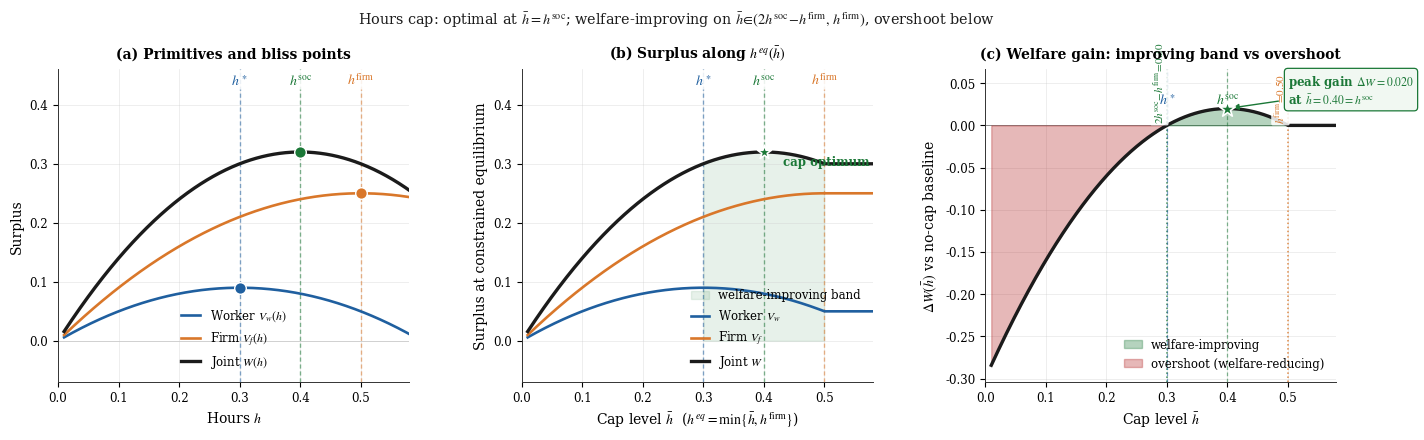

Generate this figure with matplotlib: (Note: this script raises an exception after producing the figure.)
"""
Build simulation figures for problem1.tex (Q4 cap, Q5 union, culture, Q7 frontier).

Common framework (firm-profit-max baseline):
  Worker:  V_w(h) = (1-tau) w h - (alpha/2) h^2     -> h*    = (1-tau) w / alpha
  Firm:    V_f(h) = A h - (beta/2) h^2 - w h        -> hfirm = (A - w) / beta
  Joint:   W(h)   = V_w(h) + V_f(h)                  -> hsoc  = ((1-tau)w + (A-w))/(alpha+beta)
  Nash bargaining over h with weight eta:
           h(eta) = [(1-eta)(A-w) + eta (1-tau) w] / [(1-eta) beta + eta alpha]

Welfare-improving condition for a cap bar_h:
  Delta W(bar_h) > 0  iff  bar_h in (2 hsoc - hfirm, hfirm).
  At baseline alpha = beta, this simplifies to bar_h in (h*, hfirm).

Welfare-improving condition for union strength eta:
  Delta W(eta) > 0  iff  eta in (0, 2 eta_soc).
  Joint surplus is single-peaked at eta_soc with h(eta_soc) = hsoc.

Baseline calibration: A = 2.0, w = 1.0, beta = 2.0, alpha = 2.0, tau = 0.4
  h*    = 0.30,  hsoc = 0.40,  hfirm = 0.50,  eta_soc = 0.50.

EU cultural shift: alpha_EU = 2.7  (35% higher leisure preference).

Output: figure_panel.pdf (Q1; not regenerated here -- see build_figure_panel.py),
        sim_cap.pdf, sim_union.pdf, sim_culture.pdf, sim_q7.pdf.
"""
import numpy as np
import matplotlib as mpl
import matplotlib.pyplot as plt
from matplotlib.gridspec import GridSpec
from matplotlib.ticker import MultipleLocator

# =====================================================================
# Publication-quality style (matches build_figure_panel.py)
# =====================================================================
mpl.rcParams.update({
    'font.family': 'serif',
    'font.serif': ['Times New Roman', 'Times', 'STIX', 'DejaVu Serif'],
    'mathtext.fontset': 'stix',
    'font.size': 9.5,
    'axes.titlesize': 10,
    'axes.labelsize': 10,
    'axes.linewidth': 0.7,
    'axes.spines.top': False,
    'axes.spines.right': False,
    'axes.titleweight': 'bold',
    'axes.titlepad': 8,
    'xtick.labelsize': 8.5,
    'ytick.labelsize': 8.5,
    'legend.fontsize': 8.5,
    'legend.frameon': False,
    'lines.linewidth': 1.7,
    'figure.dpi': 150,
    'savefig.dpi': 300,
    'savefig.bbox': 'tight',
    'pdf.fonttype': 42,
})

# Palette
C_WORKER  = '#1F5F9F'    # deep blue
C_FIRM    = '#D9772A'    # orange
C_TOTAL   = '#1B1B1B'    # near-black
C_SOC     = '#1B7837'    # green (social optimum)
C_OVER    = '#B22222'    # red (overshoot)
C_US      = '#B22222'    # red (US in culture/Q7)
C_EU      = '#1B7837'    # green (EU in culture/Q7)
C_NEUTRAL = '#888888'    # mid-gray
C_LIGHT   = '#cccccc'    # grid

# =====================================================================
# Parameters (baseline)
# =====================================================================
A         = 2.0
W_        = 1.0
BETA      = 2.0
ALPHA     = 2.0      # US baseline leisure-cost
ALPHA_EU  = 2.7      # EU cultural shift
TAU       = 0.40

# =====================================================================
# Closed-form model
# =====================================================================
def h_star(tau=TAU, alpha=ALPHA, w=W_):
    return (1 - tau) * w / alpha

def h_firm(A=A, w=W_, beta=BETA):
    return (A - w) / beta

def h_social(tau=TAU, alpha=ALPHA, A=A, w=W_, beta=BETA):
    return ((1 - tau) * w + (A - w)) / (alpha + beta)

def h_nash(eta, tau=TAU, alpha=ALPHA, A=A, w=W_, beta=BETA):
    num = (1 - eta) * (A - w) + eta * (1 - tau) * w
    den = (1 - eta) * beta + eta * alpha
    return num / den

def V_worker(h, tau=TAU, alpha=ALPHA, w=W_):
    return (1 - tau) * w * h - 0.5 * alpha * h**2

def V_firm(h, A=A, w=W_, beta=BETA):
    return A * h - 0.5 * beta * h**2 - w * h

def W_total(h, tau=TAU, alpha=ALPHA, A=A, w=W_, beta=BETA):
    return V_worker(h, tau, alpha, w) + V_firm(h, A, w, beta)


def style_axes(ax, gridx=True, gridy=True):
    """Light grid + spines styling."""
    if gridx and gridy:
        ax.grid(axis='both', color=C_LIGHT, linewidth=0.4, alpha=0.6, zorder=0)
    elif gridy:
        ax.grid(axis='y', color=C_LIGHT, linewidth=0.4, alpha=0.6, zorder=0)
    elif gridx:
        ax.grid(axis='x', color=C_LIGHT, linewidth=0.4, alpha=0.6, zorder=0)
    ax.set_axisbelow(True)
    for spine in ('left', 'bottom'):
        ax.spines[spine].set_color('#333333')


# =====================================================================
# SIM 1: Hours cap (3 panels: surplus, components, Delta-W)
# =====================================================================
def make_sim_cap():
    fig = plt.figure(figsize=(13.6, 4.6))
    gs = GridSpec(1, 3, figure=fig, wspace=0.32,
                  left=0.045, right=0.985, top=0.84, bottom=0.16)

    h_w   = h_star(TAU, ALPHA)
    h_f   = h_firm()
    h_soc = h_social(TAU, ALPHA)
    band_lo = 2 * h_soc - h_f       # welfare-improving band lower edge

    h_grid = np.linspace(0.01, h_f + 0.10, 800)

    def annotate_bliss(ax, h_max, color, lbl, y_label, *, va='bottom'):
        ax.axvline(h_max, color=color, linestyle=(0, (3, 2)),
                   linewidth=1.0, alpha=0.55, zorder=1)
        ax.text(h_max, y_label, lbl, color=color, fontsize=10,
                fontweight='bold', ha='center', va=va,
                bbox=dict(boxstyle='round,pad=0.18',
                          fc='white', ec='none', alpha=0.85))

    # =========================================================
    # Panel (a): primitives V_w, V_f, W with bliss markers
    # =========================================================
    ax = fig.add_subplot(gs[0, 0])
    Vw_full = V_worker(h_grid, TAU, ALPHA)
    Vf_full = V_firm(h_grid)
    Wt_full = Vw_full + Vf_full

    ax.plot(h_grid, Vw_full, color=C_WORKER, linewidth=1.9,
            label=r'Worker $V_w(h)$')
    ax.plot(h_grid, Vf_full, color=C_FIRM,   linewidth=1.9,
            label=r'Firm $V_f(h)$')
    ax.plot(h_grid, Wt_full, color=C_TOTAL,  linewidth=2.4,
            label=r'Joint $W(h)$')

    for h_max, color, lbl, fn in [
            (h_w,   C_WORKER, r'$h^\ast$',        lambda x: V_worker(x, TAU, ALPHA)),
            (h_soc, C_SOC,    r'$h^{\rm soc}$',  lambda x: W_total(x, TAU, ALPHA)),
            (h_f,   C_FIRM,   r'$h^{\rm firm}$', lambda x: V_firm(x))]:
        annotate_bliss(ax, h_max, color, lbl, 0.43)
        ax.scatter([h_max], [fn(h_max)], color=color, s=70,
                   zorder=6, edgecolor='white', linewidth=1.0)

    ax.axhline(0, color='#cccccc', linewidth=0.6, zorder=0)
    ax.set_xlabel(r'Hours $h$')
    ax.set_ylabel(r'Surplus')
    ax.set_title('(a) Primitives and bliss points')
    ax.set_xlim(0, h_f + 0.08)
    ax.set_ylim(-0.07, 0.46)
    leg = ax.legend(loc='lower center', fontsize=8.5, ncol=1,
                    handlelength=1.6, borderpad=0.5)
    leg.get_frame().set_alpha(0.0)
    style_axes(ax)

    # =========================================================
    # Panel (b): surplus along h^eq(bar h) = min{bar h, h_firm}
    # =========================================================
    ax = fig.add_subplot(gs[0, 1])
    cbar = h_grid
    h_eq = np.minimum(cbar, h_f)
    Vw_eq = V_worker(h_eq, TAU, ALPHA)
    Vf_eq = V_firm(h_eq)
    Wt_eq = Vw_eq + Vf_eq

    # Welfare-improving band (under the W curve)
    band_mask = (cbar > band_lo) & (cbar < h_f)
    ax.fill_between(cbar, 0, Wt_eq, where=band_mask,
                    color=C_SOC, alpha=0.10, zorder=0,
                    label='welfare-improving band')

    ax.plot(cbar, Vw_eq, color=C_WORKER, linewidth=1.9,
            label=r'Worker $V_w$')
    ax.plot(cbar, Vf_eq, color=C_FIRM,   linewidth=1.9,
            label=r'Firm $V_f$')
    ax.plot(cbar, Wt_eq, color=C_TOTAL,  linewidth=2.4,
            label=r'Joint $W$')

    for h_max, color, lbl in [(h_w,   C_WORKER, r'$h^\ast$'),
                              (h_soc, C_SOC,    r'$h^{\rm soc}$'),
                              (h_f,   C_FIRM,   r'$h^{\rm firm}$')]:
        annotate_bliss(ax, h_max, color, lbl, 0.43)

    # Joint optimum on this trace
    ax.scatter([h_soc], [W_total(h_soc, TAU, ALPHA)], color=C_SOC, s=110,
               zorder=6, edgecolor='white', linewidth=1.2, marker='*')
    ax.annotate(r'cap optimum',
                (h_soc, W_total(h_soc, TAU, ALPHA)),
                xytext=(14, -10), textcoords='offset points',
                fontsize=8.5, color=C_SOC, fontweight='bold')

    ax.set_xlabel(r'Cap level $\bar h$  ($h^{eq}=\min\{\bar h,h^{\rm firm}\}$)')
    ax.set_ylabel(r'Surplus at constrained equilibrium')
    ax.set_title(r'(b) Surplus along $h^{eq}(\bar h)$')
    ax.set_xlim(0, h_f + 0.08)
    ax.set_ylim(-0.07, 0.46)
    leg = ax.legend(loc='lower right', fontsize=8.5, handlelength=1.5,
                    borderpad=0.5)
    leg.get_frame().set_alpha(0.0)
    style_axes(ax)

    # =========================================================
    # Panel (c): Delta W with shaded improving / overshoot regions
    # =========================================================
    ax = fig.add_subplot(gs[0, 2])
    Wt_base = W_total(h_f, TAU, ALPHA)
    dW = Wt_eq - Wt_base

    ax.axhline(0, color='#888888', linewidth=0.7, zorder=1)
    ax.fill_between(cbar, 0, dW, where=(dW > 0), alpha=0.32,
                    color=C_SOC, zorder=2,
                    label='welfare-improving')
    ax.fill_between(cbar, 0, dW, where=(dW < 0), alpha=0.32,
                    color=C_OVER, zorder=2,
                    label='overshoot (welfare-reducing)')
    ax.plot(cbar, dW, color=C_TOTAL, linewidth=2.4, zorder=3)

    # Threshold annotations on the band edges
    ax.axvline(band_lo, color=C_SOC, linestyle=':', linewidth=1.1,
               alpha=0.85, zorder=1)
    ax.axvline(h_f,    color=C_FIRM, linestyle=':', linewidth=1.1,
               alpha=0.85, zorder=1)
    ax.text(band_lo, dW.max() * 0.10,
            rf'$2h^{{\rm soc}}\!-\!h^{{\rm firm}}\!=\!{band_lo:.2f}$',
            color=C_SOC, fontsize=8, ha='right', va='bottom',
            rotation=90, fontweight='bold',
            bbox=dict(boxstyle='round,pad=0.15', fc='white',
                      ec='none', alpha=0.85))
    ax.text(h_f, dW.max() * 0.10, rf'$h^{{\rm firm}}\!=\!{h_f:.2f}$',
            color=C_FIRM, fontsize=8, ha='right', va='bottom',
            rotation=90, fontweight='bold',
            bbox=dict(boxstyle='round,pad=0.15', fc='white',
                      ec='none', alpha=0.85))

    for h_max, color, lbl in [(h_w,   C_WORKER, r'$h^\ast$'),
                              (h_soc, C_SOC,    r'$h^{\rm soc}$')]:
        ax.axvline(h_max, color=color, linestyle=(0, (3, 2)),
                   linewidth=0.9, alpha=0.55, zorder=1)
        ax.text(h_max, dW.max() * 1.10, lbl, color=color, fontsize=10,
                fontweight='bold', ha='center', va='bottom')

    # Optimum callout
    i_opt = dW.argmax()
    ax.scatter([cbar[i_opt]], [dW[i_opt]], color=C_SOC, s=140,
               zorder=7, edgecolor='white', linewidth=1.2, marker='*')
    ax.annotate(rf'peak gain $\Delta W={dW[i_opt]:.3f}$' '\n'
                rf'at $\bar h={cbar[i_opt]:.2f}=h^{{\rm soc}}$',
                xy=(cbar[i_opt], dW[i_opt]),
                xytext=(cbar[i_opt] + 0.10, dW[i_opt] + 0.005),
                fontsize=8.5, color=C_SOC, fontweight='bold',
                arrowprops=dict(arrowstyle='-|>', color=C_SOC, lw=1.0,
                                shrinkA=4, shrinkB=4),
                bbox=dict(boxstyle='round,pad=0.30', fc='#F1F8F2',
                          ec=C_SOC, lw=0.9))

    ax.set_xlabel(r'Cap level $\bar h$')
    ax.set_ylabel(r'$\Delta W(\bar h)$ vs no-cap baseline')
    ax.set_title('(c) Welfare gain: improving band vs overshoot')
    ax.set_xlim(0, h_f + 0.08)
    ax.set_ylim(dW.min() - 0.02, dW.max() * 1.32 + 0.04)
    leg = ax.legend(loc='lower right', fontsize=8.5, handlelength=1.5,
                    borderpad=0.5)
    leg.get_frame().set_alpha(0.0)
    style_axes(ax)

    fig.suptitle(
        r'Hours cap: optimal at $\bar h=h^{\rm soc}$; '
        r'welfare-improving on $\bar h\!\in\!(2h^{\rm soc}\!-\!h^{\rm firm},\,h^{\rm firm})$, '
        r'overshoot below',
        fontsize=10.4, y=0.97, color='#1B1B1B')

    plt.savefig('../figures/sim_cap.pdf', bbox_inches='tight', pad_inches=0.06)
    plt.savefig('../figures/sim_cap.png', bbox_inches='tight', pad_inches=0.06, dpi=220)
    plt.close(fig)
    print(f"sim_cap: h*={h_w:.3f}, h_soc={h_soc:.3f}, h_firm={h_f:.3f},  "
          f"max dW={dW.max():.4f} at cap={cbar[dW.argmax()]:.3f}")


# =====================================================================
# SIM 2: Single union (3 panels)
# =====================================================================
def make_sim_union():
    fig = plt.figure(figsize=(13.2, 4.0))
    gs = GridSpec(1, 3, figure=fig, wspace=0.30,
                  left=0.045, right=0.985, top=0.90, bottom=0.16)

    eta = np.linspace(0, 1, 400)
    h   = h_nash(eta, TAU, ALPHA)
    Vw  = V_worker(h, TAU, ALPHA)
    Vf  = V_firm(h)
    Wt  = Vw + Vf

    h_w   = h_star(TAU, ALPHA)
    h_f   = h_firm()
    h_soc = h_social(TAU, ALPHA)
    eta_soc = eta[Wt.argmax()]

    # ----- Panel (a): h(eta) -----
    ax = fig.add_subplot(gs[0, 0])
    ax.plot(eta, h, color=C_TOTAL, linewidth=2.2, label=r'$h(\eta)$')
    ax.axhline(h_f, color=C_FIRM, linestyle='--', linewidth=0.9, alpha=0.7)
    ax.axhline(h_w, color=C_WORKER, linestyle='--', linewidth=0.9, alpha=0.7)
    ax.axhline(h_soc, color=C_SOC, linestyle=':', linewidth=1.0, alpha=0.7)

    ax.text(0.02, h_f + 0.005, r'$h^{\rm firm}$', color=C_FIRM, fontsize=10, fontweight='bold')
    ax.text(0.02, h_w - 0.012, r'$h^\ast$',        color=C_WORKER, fontsize=10, fontweight='bold')
    ax.text(0.98, h_soc + 0.005, r'$h^{\rm soc}$', color=C_SOC, fontsize=10, fontweight='bold', ha='right')

    ax.axvline(eta_soc, color=C_SOC, linestyle=':', linewidth=1.0, alpha=0.6)
    ax.scatter([eta_soc], [h_social(TAU, ALPHA)], color=C_SOC, s=70, zorder=6,
               edgecolor='white', linewidth=1.0)
    ax.annotate(rf'$\eta^{{\rm soc}}={eta_soc:.2f}$',
                xy=(eta_soc, h_social(TAU, ALPHA)),
                xytext=(eta_soc + 0.06, h_social(TAU, ALPHA) + 0.025),
                fontsize=8.5, color=C_SOC,
                arrowprops=dict(arrowstyle='->', color=C_SOC, lw=0.8))

    ax.set_xlabel(r'Worker bargaining power $\eta$')
    ax.set_ylabel(r'Equilibrium hours $h(\eta)$')
    ax.set_title(r'(a) $h(\eta)$ runs from $h^{\rm firm}$ to $h^\ast$', loc='left')
    ax.set_xlim(0, 1)
    ax.set_ylim(h_w - 0.04, h_f + 0.04)
    ax.legend(loc='lower left', fontsize=8.5)
    style_axes(ax)

    # ----- Panel (b): surplus components -----
    ax = fig.add_subplot(gs[0, 1])
    ax.plot(eta, Vw, color=C_WORKER, linewidth=1.7, label=r'Worker $V_w$')
    ax.plot(eta, Vf, color=C_FIRM,   linewidth=1.7, label=r'Firm $V_f$')
    ax.plot(eta, Wt, color=C_TOTAL,  linewidth=2.3, label=r'Total $W$')
    ax.axvline(eta_soc, color=C_SOC, linestyle=':', linewidth=1.0, alpha=0.7)
    ax.scatter([eta_soc], [Wt.max()], color=C_SOC, s=70, zorder=6,
               edgecolor='white', linewidth=1.0)
    ax.text(eta_soc + 0.01, Wt.max() + 0.005, rf'$\eta^{{\rm soc}}={eta_soc:.2f}$',
            color=C_SOC, fontsize=8.5)

    ax.set_xlabel(r'Worker bargaining power $\eta$')
    ax.set_ylabel(r'Surplus')
    ax.set_title(r'(b) $W(\eta)$ single-peaked at $\eta^{\rm soc}$', loc='left')
    ax.set_xlim(0, 1)
    ax.legend(loc='center right', fontsize=8.5)
    style_axes(ax)

    # ----- Panel (c): Delta-W vs no-union baseline -----
    ax = fig.add_subplot(gs[0, 2])
    Wt_base = W_total(h_f, TAU, ALPHA)
    dW = Wt - Wt_base
    ax.axhline(0, color='#888888', linewidth=0.6)
    ax.plot(eta, dW, color=C_TOTAL, linewidth=2.2)
    ax.fill_between(eta, 0, dW, where=(dW > 0), alpha=0.28, color=C_SOC,
                    label='union welfare-improving')
    ax.fill_between(eta, 0, dW, where=(dW < 0), alpha=0.28, color=C_OVER,
                    label='union welfare-reducing (over-bargained)')
    ax.axvline(eta_soc, color=C_SOC, linestyle=':', linewidth=1.0, alpha=0.7)
    ax.scatter([eta_soc], [dW.max()], color=C_SOC, s=70, zorder=6,
               edgecolor='white', linewidth=1.0)
    ax.annotate(rf'optimum at $\eta^{{\rm soc}}={eta_soc:.2f},\;\Delta W={dW.max():.4f}$',
                xy=(eta_soc, dW.max()),
                xytext=(eta_soc - 0.4, dW.max() + 0.005),
                fontsize=8.5, color=C_SOC,
                arrowprops=dict(arrowstyle='->', color=C_SOC, lw=0.8))

    ax.set_xlabel(r'Worker bargaining power $\eta$')
    ax.set_ylabel(r'$\Delta W(\eta) = W(\eta) - W(h^{\rm firm})$')
    ax.set_title(r'(c) Welfare gain vs no-union baseline', loc='left')
    ax.set_xlim(0, 1)
    ax.set_ylim(dW.min() - 0.005, dW.max() * 1.4 + 0.005)
    ax.legend(loc='lower left', fontsize=8.5)
    style_axes(ax)

    plt.savefig('../figures/sim_union.pdf', bbox_inches='tight', pad_inches=0.05)
    plt.savefig('../figures/sim_union.png', bbox_inches='tight', pad_inches=0.05, dpi=200)
    plt.close(fig)
    print(f"sim_union: h(0)={h[0]:.3f}, h(1)={h[-1]:.3f}, eta_soc={eta_soc:.3f},  "
          f"max dW={dW.max():.4f}")


# =====================================================================
# SIM 3: Culture as alpha-shift (h*(tau, alpha))
# =====================================================================
def make_sim_culture():
    fig = plt.figure(figsize=(13.2, 4.2))
    gs = GridSpec(1, 2, figure=fig, wspace=0.25,
                  left=0.06, right=0.985, top=0.90, bottom=0.16,
                  width_ratios=[1, 1])

    tau_grid = np.linspace(0, 0.65, 400)

    # ----- Panel (a): h*(tau) for two alpha values -----
    ax = fig.add_subplot(gs[0, 0])
    h_us = (1 - tau_grid) * W_ / ALPHA
    h_eu = (1 - tau_grid) * W_ / ALPHA_EU

    ax.plot(tau_grid, h_us, color=C_US, linewidth=2.0,
            label=rf'US: $\alpha={ALPHA:.1f}$')
    ax.plot(tau_grid, h_eu, color=C_EU, linewidth=2.0,
            label=rf'EU: $\alpha={ALPHA_EU:.1f}$ (cultural shift)')
    ax.fill_between(tau_grid, h_eu, h_us, alpha=0.18, color=C_NEUTRAL,
                    label=r'culture gap $\Delta h^\ast(\tau)$')

    # Reference taus
    for tau_ref, lbl, c in [(0.30, r'US $\tau$', C_US), (0.47, r'EU $\tau$', C_EU)]:
        ax.axvline(tau_ref, color=c, linestyle=':', linewidth=0.7, alpha=0.5)
        ax.text(tau_ref, 0.025, lbl, color=c, fontsize=8.5,
                ha='center', va='bottom', rotation=90, alpha=0.85)

    # Mark the equilibrium gap at tau = 0.4 (baseline)
    h_us_baseline = h_star(TAU, ALPHA)
    h_eu_baseline = h_star(TAU, ALPHA_EU)
    ax.scatter([TAU, TAU], [h_us_baseline, h_eu_baseline],
               color=[C_US, C_EU], s=60, zorder=6, edgecolor='white', linewidth=1.0)
    ax.annotate(rf'$h^\ast_{{US}}={h_us_baseline:.3f}$',
                xy=(TAU, h_us_baseline), xytext=(TAU - 0.15, h_us_baseline + 0.05),
                fontsize=8.5, color=C_US,
                arrowprops=dict(arrowstyle='->', color=C_US, lw=0.7))
    ax.annotate(rf'$h^\ast_{{EU}}={h_eu_baseline:.3f}$',
                xy=(TAU, h_eu_baseline), xytext=(TAU + 0.10, h_eu_baseline - 0.06),
                fontsize=8.5, color=C_EU,
                arrowprops=dict(arrowstyle='->', color=C_EU, lw=0.7))

    ax.set_xlabel(r'Tax wedge $\tau$')
    ax.set_ylabel(r"$h^\ast(\tau,\alpha)=(1-\tau)w/\alpha$")
    ax.set_title(r'(a) Culture as a downward shift in $h^\ast$', loc='left')
    ax.set_xlim(0, 0.65)
    ax.set_ylim(0, 0.55)
    ax.legend(loc='upper right', fontsize=8.5)
    style_axes(ax)

    # ----- Panel (b): worker payoff V_w(h) for two alpha values, marking h* -----
    ax = fig.add_subplot(gs[0, 1])
    h_grid = np.linspace(0, 0.6, 400)
    Vw_us = V_worker(h_grid, TAU, ALPHA)
    Vw_eu = V_worker(h_grid, TAU, ALPHA_EU)

    ax.plot(h_grid, Vw_us, color=C_US, linewidth=2.0,
            label=rf'US worker: $V_w(h;\,\alpha={ALPHA:.1f})$')
    ax.plot(h_grid, Vw_eu, color=C_EU, linewidth=2.0,
            label=rf'EU worker: $V_w(h;\,\alpha={ALPHA_EU:.1f})$')
    ax.axhline(0, color='#bbbbbb', linewidth=0.5)

    # Mark optima
    ax.axvline(h_us_baseline, color=C_US, linestyle='--', linewidth=0.8, alpha=0.6)
    ax.axvline(h_eu_baseline, color=C_EU, linestyle='--', linewidth=0.8, alpha=0.6)
    ax.scatter([h_us_baseline], [V_worker(h_us_baseline, TAU, ALPHA)],
               color=C_US, s=60, zorder=6, edgecolor='white', linewidth=1.0)
    ax.scatter([h_eu_baseline], [V_worker(h_eu_baseline, TAU, ALPHA_EU)],
               color=C_EU, s=60, zorder=6, edgecolor='white', linewidth=1.0)

    ax.text(h_us_baseline, V_worker(h_us_baseline, TAU, ALPHA) + 0.012,
            r'$h^\ast_{US}$', color=C_US, fontsize=10, fontweight='bold', ha='center')
    ax.text(h_eu_baseline, V_worker(h_eu_baseline, TAU, ALPHA_EU) + 0.012,
            r'$h^\ast_{EU}$', color=C_EU, fontsize=10, fontweight='bold', ha='center')

    ax.set_xlabel(r'Hours $h$')
    ax.set_ylabel(r'Worker surplus $V_w(h;\,\alpha,\tau)$')
    ax.set_title(rf'(b) Worker $V_w$ at $\tau={TAU}$: each $\alpha$ has its own peak',
                 loc='left')
    ax.set_xlim(0, 0.6)
    ax.legend(loc='lower center', fontsize=8.5)
    style_axes(ax)

    plt.savefig('../figures/sim_culture.pdf', bbox_inches='tight', pad_inches=0.05)
    plt.savefig('../figures/sim_culture.png', bbox_inches='tight', pad_inches=0.05, dpi=200)
    plt.close(fig)
    print(f"sim_culture: h*_US(tau={TAU})={h_us_baseline:.3f}, "
          f"h*_EU(tau={TAU})={h_eu_baseline:.3f}, "
          f"gap={h_us_baseline - h_eu_baseline:.3f}")


# =====================================================================
# SIM 4 (Q7): Welfare frontier US vs EU
# =====================================================================
def make_sim_q7():
    fig = plt.figure(figsize=(13.2, 4.5))
    gs = GridSpec(1, 2, figure=fig, wspace=0.27,
                  left=0.06, right=0.985, top=0.90, bottom=0.15,
                  width_ratios=[1, 1])

    # ----- Panel (a): W(eta) for two alpha values, with US/EU equilibria marked -----
    ax = fig.add_subplot(gs[0, 0])
    eta = np.linspace(0, 1, 400)

    h_grid_us  = h_nash(eta, TAU, ALPHA)
    Wt_us      = V_worker(h_grid_us, TAU, ALPHA) + V_firm(h_grid_us)
    h_grid_eu  = h_nash(eta, TAU, ALPHA_EU)
    Wt_eu      = V_worker(h_grid_eu, TAU, ALPHA_EU) + V_firm(h_grid_eu)

    ax.plot(eta, Wt_us, color=C_US, linewidth=2.2,
            label=rf'$W(\eta;\,\alpha={ALPHA:.1f})$ -- US culture')
    ax.plot(eta, Wt_eu, color=C_EU, linewidth=2.2,
            label=rf'$W(\eta;\,\alpha={ALPHA_EU:.1f})$ -- EU culture')

    # US equilibrium: eta = 0 (no union), alpha_US
    eta_US, alpha_US_eq = 0.0, ALPHA
    h_US = h_nash(eta_US, TAU, alpha_US_eq)
    W_US = V_worker(h_US, TAU, alpha_US_eq) + V_firm(h_US)

    # EU equilibrium: eta = 0.5 (Continental coverage), alpha_EU
    eta_EU, alpha_EU_eq = 0.5, ALPHA_EU
    h_EU = h_nash(eta_EU, TAU, alpha_EU_eq)
    W_EU = V_worker(h_EU, TAU, alpha_EU_eq) + V_firm(h_EU)

    ax.scatter([eta_US], [W_US], color=C_US, s=120, zorder=6,
               edgecolor='white', linewidth=1.4, marker='o',
               label=rf'US: $\eta={eta_US},\,\alpha={alpha_US_eq:.1f}$, $W={W_US:.3f}$')
    ax.scatter([eta_EU], [W_EU], color=C_EU, s=120, zorder=6,
               edgecolor='white', linewidth=1.4, marker='s',
               label=rf'EU: $\eta={eta_EU},\,\alpha={alpha_EU_eq:.1f}$, $W={W_EU:.3f}$')

    # Counterfactual EU points
    # CF1: shut down union (eta -> 0), keep alpha_EU
    h_cf1 = h_nash(0.0, TAU, ALPHA_EU)
    W_cf1 = V_worker(h_cf1, TAU, ALPHA_EU) + V_firm(h_cf1)
    ax.scatter([0.0], [W_cf1], color=C_EU, s=70, zorder=6,
               edgecolor='white', linewidth=1.0, marker='X',
               label=rf'CF1 $\eta=0,\alpha=\alpha^{{EU}}$: $W={W_cf1:.3f}$')

    # CF2: shift culture (alpha -> alpha_US), keep eta
    h_cf2 = h_nash(eta_EU, TAU, ALPHA)
    W_cf2 = V_worker(h_cf2, TAU, ALPHA) + V_firm(h_cf2)
    ax.scatter([eta_EU], [W_cf2], color=C_US, s=70, zorder=6,
               edgecolor='white', linewidth=1.0, marker='X',
               label=rf'CF2 $\eta={eta_EU},\alpha=\alpha^{{US}}$: $W={W_cf2:.3f}$')

    ax.set_xlabel(r'Worker bargaining power $\eta$')
    ax.set_ylabel(r'Total welfare $W$')
    ax.set_title(r'(a) Welfare frontier: $W(\eta;\alpha)$ and US/EU equilibria',
                 loc='left')
    ax.set_xlim(-0.04, 1.04)
    ax.legend(loc='lower center', fontsize=7.6, ncol=1, columnspacing=0.8)
    style_axes(ax)

    # ----- Panel (b): waterfall decomposition US -> EU -----
    ax = fig.add_subplot(gs[0, 1])

    # Path: US -> apply EU culture (alpha=2.7 at eta=0) -> apply EU union (eta=0.5 at alpha=2.7)
    # Step 0: US baseline
    s0 = W_US
    # Step 1: cultural shift only (alpha = 2.7, eta = 0)
    h_s1 = h_nash(0.0, TAU, ALPHA_EU)
    s1 = V_worker(h_s1, TAU, ALPHA_EU) + V_firm(h_s1)
    # Step 2: add union (eta = 0.5, alpha = 2.7) = EU
    h_s2 = h_nash(eta_EU, TAU, ALPHA_EU)
    s2 = V_worker(h_s2, TAU, ALPHA_EU) + V_firm(h_s2)

    labels = ['US\nbaseline\n($\\eta=0$,\n$\\alpha=$2.0)',
              '+ culture\n($\\alpha\\to 2.7$,\n$\\eta=0$)',
              '+ union\n($\\eta\\to 0.5$,\n$\\alpha=2.7$)\n= EU']
    levels = [s0, s1, s2]

    # Plot bars at each level
    x_pos = np.arange(3)
    colors_steps = [C_US, '#A0716A', C_EU]
    bars = ax.bar(x_pos, levels, width=0.55, color=colors_steps,
                  edgecolor='white', linewidth=1.0, zorder=3)

    # Connectors (light gray)
    for i in range(2):
        ax.plot([x_pos[i] + 0.275, x_pos[i + 1] - 0.275],
                [levels[i], levels[i]],
                color='#888888', linewidth=0.8, linestyle=':', zorder=2)

    # Annotate magnitudes
    for i, lvl in enumerate(levels):
        ax.text(x_pos[i], lvl + 0.005, f'$W={lvl:.3f}$',
                ha='center', va='bottom', fontsize=9, fontweight='bold',
                color=colors_steps[i])

    # Annotate deltas
    for i in range(1, 3):
        delta = levels[i] - levels[i - 1]
        sign = '+' if delta >= 0 else '$-$'
        ax.annotate(f'$\\Delta={delta:+.3f}$',
                    xy=((x_pos[i - 1] + x_pos[i]) / 2, max(levels[i - 1], levels[i]) + 0.018),
                    fontsize=8.5,
                    color=C_OVER if delta < 0 else C_SOC,
                    ha='center', va='bottom')

    ax.set_xticks(x_pos)
    ax.set_xticklabels(labels, fontsize=8.5)
    ax.set_ylabel(r'Total welfare $W$')
    ax.set_title(r'(b) US $\to$ EU decomposition: which channel costs how much',
                 loc='left')
    ax.set_ylim(0, max(levels) * 1.18)
    ax.grid(axis='y', color=C_LIGHT, linewidth=0.4, alpha=0.6, zorder=0)
    ax.set_axisbelow(True)
    for spine in ('left', 'bottom'):
        ax.spines[spine].set_color('#333333')

    plt.savefig('../figures/sim_q7.pdf', bbox_inches='tight', pad_inches=0.05)
    plt.savefig('../figures/sim_q7.png', bbox_inches='tight', pad_inches=0.05, dpi=200)
    plt.close(fig)
    print(f"sim_q7: W_US={W_US:.4f}, W_EU={W_EU:.4f}, W_EU-W_US={W_EU - W_US:+.4f}")
    print(f"        CF1 (no union, EU culture): W={W_cf1:.4f} (welfare destroyed: {W_cf1 - W_EU:+.4f})")
    print(f"        CF2 (US culture, EU union): W={W_cf2:.4f} (welfare gained:    {W_cf2 - W_EU:+.4f})")


# =====================================================================
# Run all
# =====================================================================
if __name__ == '__main__':
    print("=== Sim 1: hours cap ===")
    make_sim_cap()
    print("\n=== Sim 2: union ===")
    make_sim_union()
    print("\n=== Sim 3: culture ===")
    make_sim_culture()
    print("\n=== Sim 4 (Q7): welfare frontier ===")
    make_sim_q7()
    print("\nFigures saved to ../sim_{cap,union,culture,q7}.{pdf,png}")
